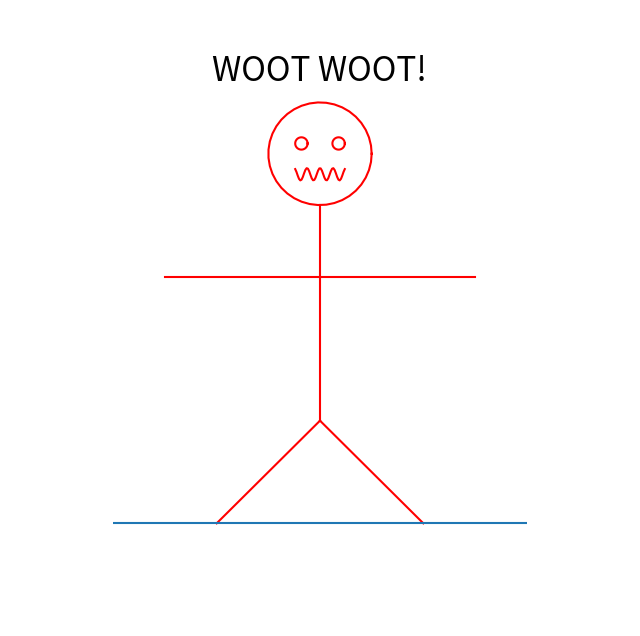

This chart was generated by the following Python code:
import numpy as np
import matplotlib.pyplot as plt
from matplotlib.animation import FuncAnimation
from matplotlib import cm

fig = plt.figure(figsize=(8,8))
ax = fig.add_subplot(111, autoscale_on=False)

arm_att = [0,1.2]
leg_att = [0, 0.5]
head = [[0.25 * np.cos(t), 0.25 * np.sin(t) + 1.8] for t in np.linspace(0, np.pi * 2, 40)]
leye = [[0.03 * np.cos(t) - 0.09, 0.03 * np.sin(t) + 1.85] for t in np.linspace(0, np.pi * 2, 40)]
reye = [[0.03 * np.cos(t) + 0.09, 0.03 * np.sin(t) + 1.85] for t in np.linspace(0, np.pi * 2, 40)]
mouth = [[t, 1.7 + 0.03 * np.cos(t*100)] for t in np.linspace(-0.12, 0.12, 40)]
torso = [[0,0.5], [0, 1.55]]
larm = [[-0.75, 1.2], [0, 1.2]]
rarm = [[0, 1.2],[0.75, 1.2]]
# larm = [[t, 1.2 + 0.25 * np.sin(t*10) - 0.25 * np.sin(-0.75*10)] for t in np.linspace(-0.75, 0, 40)]
# rarm = [[t, 1.2 + 0.25 * np.sin(t*10) - 0.25 * np.sin(-0*10)] for t in np.linspace(0, 0.75, 40)]
lleg = [[-0.5, 0], [0, 0.5]]
rleg = [[0, 0.5], [0.5, 0]]

def R(theta, objs, o=(0,0), rad=False, return_separate=False):
    if not rad:
        theta *= np.pi / 180
    cost = np.cos(theta)
    sint = np.sin(theta)
    o = np.array(o)
    newobjs = []
    for obj in objs:
        newobj = []
        for p in obj:
            if return_separate:
                newobj.append([p[0] * cost - p[1] * sint, p[0] * sint + p[1] * cost])
            else:
                p[:] = [(p[0] - o[0]) * cost - (p[1] - o[1]) * sint + o[0], (p[0] - o[0]) * sint + (p[1] - o[1]) * cost + o[1]]
        if return_separate:
            newobjs.append(newobj)
    if return_separate:
        return newobjs

phead, = ax.plot([h[0] for h in head], [h[1] for h in head], 'r-')
ptorso, = ax.plot([t[0] for t in torso], [t[1] for t in torso], 'r-')
plarm, = ax.plot([l[0] for l in larm], [l[1] for l in larm], 'r-')
prarm, = ax.plot([r[0] for r in rarm], [r[1] for r in rarm], 'r-')
plleg, = ax.plot([l[0] for l in lleg], [l[1] for l in lleg], 'r-')
prleg, = ax.plot([r[0] for r in rleg], [r[1] for r in rleg], 'r-')
pleye, = ax.plot([r[0] for r in leye], [r[1] for r in leye], 'r-')
preye, = ax.plot([r[0] for r in reye], [r[1] for r in reye], 'r-')
pmouth, = ax.plot([r[0] for r in mouth], [r[1] for r in mouth], 'r-')
text = ax.text(0.5, 0.9, 'WOOT WOOT!', horizontalalignment='center',
                        verticalalignment='center', transform=ax.transAxes, fontsize=24)
ground = ax.hlines(0, -1, 1)

ln = [phead, ptorso, plarm, prarm, plleg, prleg, ground, pleye, preye, pmouth, text]

colorscheme = cm.get_cmap('hsv')

def init_plot():
    ax.set_xlim(-1.5, 1.5)
    ax.set_ylim((-0.5, 2.5))
    plt.axis('off')
    return ln

tot_R = 0

def update_plot(i):
    global tot_R
    if i > 100:
        R(2*np.cos((i-100)/10), [head, torso, leye, reye], o=leg_att)
        tot_R += 2*np.cos((i-100)/10)
        phead.set_data([h[0] for h in head], [h[1] for h in head])
        ptorso.set_data([t[0] for t in torso], [t[1] for t in torso])
        pleye.set_data([r[0] for r in leye], [r[1] for r in leye])
        preye.set_data([r[0] for r in reye], [r[1] for r in reye])
        preye.set_data([r[0] for r in reye], [r[1] for r in reye])
        if i < 200:
            R(2 * np.cos((i-100) / 10), [larm, rarm], o=leg_att)
            plarm.set_data([l[0] for l in larm], [l[1] for l in larm])
            prarm.set_data([r[0] for r in rarm], [r[1] for r in rarm])

    #mouth_new = [[t, 1.7 + 0.03 * np.cos((t)*100 + i/10)] for t in np.linspace(-0.12, 0.12, 40)]
    mouth_new = np.array(mouth)
    mouth_new[:, 1] -= 1.7
    mouth_new[:,1] *= np.cos(i/10)
    mouth_new[:, 1] += 1.7
    if i > 100:
        R(tot_R, [mouth_new], o=leg_att)
        pmouth.set_data([r[0] for r in mouth_new], [r[1] for r in mouth_new])

    if i > 200:
        if i < 300:
            multiplier = 0 + (i-200)/100
        else:
            multiplier = 1
        larm_new = [[t, 1.2 + multiplier * 0.15 * np.cos((t-i/100) * 10) - multiplier * 0.15 * np.cos((-i/100) * 10)] for t in np.linspace(-0.75, 0, 40)]
        rarm_new = [[t, 1.2 + multiplier * 0.15 * np.sin((t-i/100) * 10) - multiplier * 0.15 * np.sin((-i/100) * 10)] for t in np.linspace(0, 0.75, 40)]
        R(tot_R, [larm_new, rarm_new], o=leg_att)
        plarm.set_data([l[0] for l in larm_new], [l[1] for l in larm_new])
        prarm.set_data([r[0] for r in rarm_new], [r[1] for r in rarm_new])

    for item in [phead, ptorso, plleg, plarm, prleg, prarm, pleye, preye, pmouth, text]:
        item.set_color(colorscheme((np.cos(i / 30) + 1) / 2))
    return ln

ani = FuncAnimation(fig, update_plot, init_func=init_plot, frames=int(50*2*np.pi), interval=25, blit=True, repeat=False)
# ani.save('animan.mp4', extra_args=['-vcodec', 'libx264'])
# ani.save('../../images/animan.gif', writer='imagemagick')
plt.show()